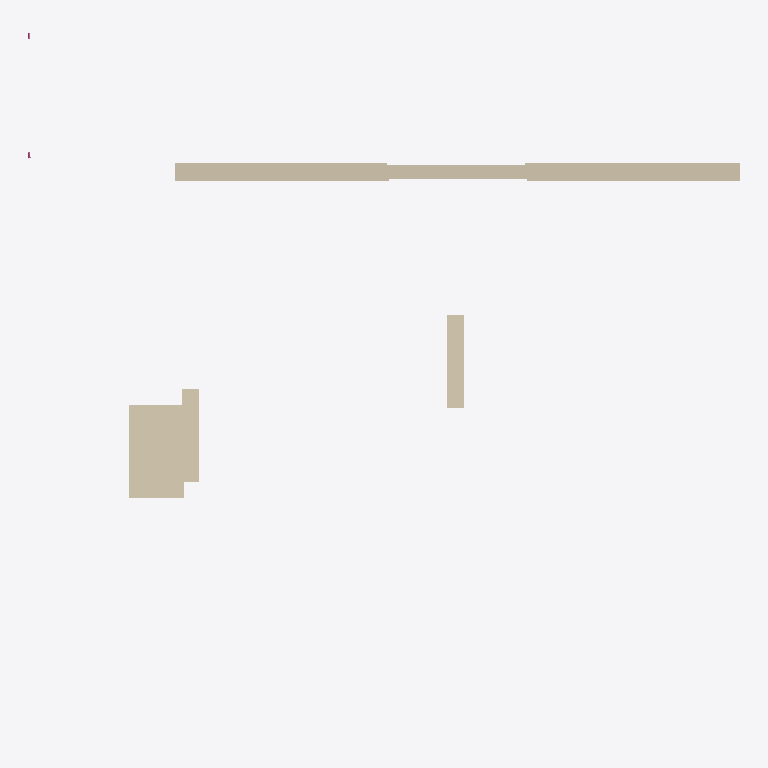
Plan cut of the same IFC building model at storey 'T/FDN' (level -1.25 m, cut at 0.15 m), seen from above with north up, elements coloured by IFC class: 4 walls (beige). Cut surfaces are drawn darker.
Extent 21.4 m × 21.2 m × 202.8 m (x, y, z). Storeys (4): T/FDN at -1.25 m; Level 1 at 0.00 m; Level 2 at 3.10 m; Roof at 6.00 m. Elements (21): 13 IfcCovering, 4 IfcWallStandardCase, 3 IfcRailing, 1 IfcWall.

HEADER;
FILE_DESCRIPTION(('ViewDefinition [CoordinationView]'),'2;1');
FILE_NAME('0001','2011-09-07T12:28:29',(''),(''),'Autodesk Revit Architecture 2011 - 1.0','20100326_1700','');
FILE_SCHEMA(('IFC2X3'));
ENDSEC;
DATA;
#39=IFCBUILDINGSTOREY('1xS3BCk291UvhgP2dvNMKI',#33,'Level 1',$,$,$,$,$,.ELEMENT.,0.0);
#43=IFCBUILDINGSTOREY('1xS3BCk291UvhgP2dvNMQJ',#33,'Level 2',$,$,$,$,$,.ELEMENT.,3.100000000000378);
#47=IFCBUILDINGSTOREY('1xS3BCk291UvhgP2dvNsgp',#33,'T/FDN',$,$,#46,$,$,.ELEMENT.,-1.25);
#51=IFCBUILDINGSTOREY('1xS3BCk291UvhgP2dvNtSE',#33,'Roof',$,$,#50,$,$,.ELEMENT.,6.00000000000039);
#5399=IFCWALL('2O2Fr$t4X7Zf8NOew3FKau',#33,'Basic Wall:Party Wall - CMU Residential Unit Dimising Wall:143239',$,'Basic Wall:Party Wall - CMU Residential Unit Dimising Wall:128555',#5302,#5398,'143239');
#4465=IFCWALLSTANDARDCASE('2O2Fr$t4X7Zf8NOew3FKRH',#33,'Basic Wall:Party Wall - CMU Residential Unit Dimising Wall:139374',$,'Basic Wall:Party Wall - CMU Residential Unit Dimising Wall:128555',#4430,#4464,'139374');
#4287=IFCWALLSTANDARDCASE('2O2Fr$t4X7Zf8NOew3FNbT',#33,'Basic Wall:Party Wall - CMU Residential Unit Dimising Wall:139234',$,'Basic Wall:Party Wall - CMU Residential Unit Dimising Wall:128555',#4251,#4286,'139234');
#4399=IFCWALLSTANDARDCASE('2O2Fr$t4X7Zf8NOew3FKRi',#33,'Basic Wall:Party Wall - CMU Residential Unit Dimising Wall:139347',$,'Basic Wall:Party Wall - CMU Residential Unit Dimising Wall:128555',#4364,#4398,'139347');
ENDSEC;
